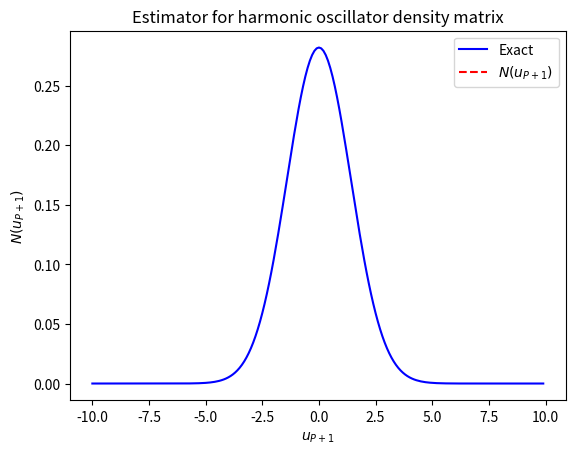

Reproduce this figure in Python.
import numpy as np
import matplotlib.pyplot as plt

def get_sigma_vals(inv_kt, bead_omega, mass, j, sigma_sqrds):
  for k in range(1,j+1):
    sigma_sqrds[k-1] = k / (inv_kt * (k+1) * mass * bead_omega * bead_omega)
  return sigma_sqrds

def partial_chain_u_to_x(prims, num_beads, rand_bead, j, new_chain):
  for k in range(j,0,-1):
    prims[rand_bead + k] = new_chain[rand_bead + k] + ( k*prims[rand_bead + k + 1] / (k+1)) + (prims[rand_bead] / (k+1) )
  return prims 

def do_intermediate_staging(chain_pos,  left_wall, staged, sigma_sqrds, j, big_p):
  for k in range(j):
    staged[left_wall + k + 1] = np.random.normal(0, np.sqrt(sigma_sqrds[k]))
  chain_pos = partial_chain_u_to_x(chain_pos, big_p, left_wall, j, staged)
  return staged

def endpoint_sampling(chain_pos, beadval, real_mass, inv_kt, big_p):
  if (beadval == 0):
    chain_pos[0] = np.random.normal(chain_pos[1], np.sqrt(inv_kt / (real_mass*big_p)) )
  else:
    chain_pos[big_p] = np.random.normal(chain_pos[big_p-1], np.sqrt(inv_kt / (real_mass*big_p)) )
  return chain_pos

def bin_centers(bin_edges):
    return (bin_edges[1:]+bin_edges[:-1])/2.

def get_harmonic_density(pos, inv_temp, mass, omega):
    normalization = np.sqrt((mass*omega) / (4*np.pi*np.tanh(inv_temp*omega/2)))
    exp_constant = np.pi * normalization**2
    return normalization * np.exp(-exp_constant * pos**2 )

#======================================================================================
# Parameters
mc_steps = 300
mc_equilibrate = 1000

pbeads_r = 300
jval_r = 60
real_mass = 1.0
omga = 1.0
kbt = 1.0/10.0
#======================================================================================

beta = 1 / kbt
chain_r = np.random.normal(0, np.sqrt(kbt), pbeads_r+1)

#complex_t = complex(real_t, -(0.5*beta))
#abs_complex_t_sqrd = np.abs(complex_t)**2
#omega_p = np.sqrt(pbeads_r / abs_complex_t_sqrd)
omega_p = np.sqrt(pbeads_r) / beta

beads_sigma_sqrds = np.zeros(jval_r)
beads_sigma_sqrds = get_sigma_vals(beta, omega_p, real_mass, jval_r, beads_sigma_sqrds)

staged_r = np.zeros(pbeads_r+1)
old_r = np.zeros(pbeads_r+1)

# Get spring potential from initial r variables
old_pot = 0.0
old_pot += 0.5 * 0.5 * real_mass * omga * omga * chain_r[0] * chain_r[0] / pbeads_r
for h in range(1,pbeads_r):
  old_pot += 0.5 * real_mass * omga * omga * chain_r[h] * chain_r[h] / pbeads_r
old_pot += 0.5 * 0.5 * real_mass * omga * omga * chain_r[pbeads_r] * chain_r[pbeads_r] / pbeads_r

# Making the list of bead labels for segment sampling 
numchoices = int(np.floor( (pbeads_r-1) / (jval_r+1) ))
lft_wall_choices = np.zeros(numchoices, dtype=int)
for h in range(1,numchoices+1):
  lft_wall_choices[h-1] = h*(jval_r+1) + 1
# If we choose the last bead in lft_wall_choices and sample j beads to the right, we may only be able to 
#  sample alt_jval_r beads where alt_jval_r <= jval_r. For example when P = 13 and j = 4, alt_jval_r = 2
alt_jval_r = pbeads_r - lft_wall_choices[numchoices-1]
# (subtracting 1 because python has 0 based indexing)
lft_wall_choices -= 1

samples = []
for mcint in range(1,mc_steps+1):
  # moved is an array and all_moved is a boolean I use to determine whether specific beads are 
  #   sampled or not
  moved = np.zeros(pbeads_r+1)
  all_moved = False
  while (all_moved == False):
    # Save primitive chain before proposal
    old_r = chain_r

    #===============================================================================================
    # Pick a random bead from the list of choices to act as a wall and sample j beads to the left
    #  or right 
    leftwall = lft_wall_choices[np.random.randint(numchoices)]
    # Get direction    0 = left  1 = right
    direction = np.random.randint(2)
    # If going to the left, leftwall is adjusted
    if (direction == 0):
      leftwall -= (jval_r + 1)
    #===============================================================================================
    # Sample beads
    if (leftwall == lft_wall_choices[numchoices-1] and direction == 1):
      for h in range(alt_jval_r):
        moved[leftwall + h + 1] = 1
      do_intermediate_staging(chain_r, leftwall, staged_r, beads_sigma_sqrds, alt_jval_r, pbeads_r)
    else:
      for h in range(jval_r):
        moved[leftwall + h + 1] = 1
      do_intermediate_staging(chain_r, leftwall, staged_r, beads_sigma_sqrds, jval_r, pbeads_r)
    #===============================================================================================
    # Get potential from proposal
    new_pot = 0.0
    new_pot += 0.5 * 0.5 * real_mass * omga * omga * chain_r[0] * chain_r[0] / pbeads_r
    for h in range(1,pbeads_r):
      new_pot += 0.5 * real_mass * omga * omga * chain_r[h] * chain_r[h] / pbeads_r
    new_pot += 0.5 * 0.5 * real_mass * omga * omga * chain_r[pbeads_r] * chain_r[pbeads_r] / pbeads_r
    #===============================================================================================
    # Accept or reject
    exp_pot = np.exp( -beta * (new_pot - old_pot) )
    pacc = np.min([1.0, exp_pot])
    if (np.random.rand() > pacc):
      chain_r = old_r
    else:
      old_pot = new_pot
      # Recording which beads got moved
      if ( leftwall == lft_wall_choices[numchoices-1] and direction == 1):
        for h in range(alt_jval_r):
          moved[leftwall + h + 1] = 1
      else:
        for h in range(jval_r):
          moved[leftwall + h + 1] = 1
    # Check if done with while loop
    moved_chek = 0
    for h in range(1,pbeads_r):
      if (moved[h] == 1):
        moved_chek += 1
    if (moved_chek == pbeads_r + 1 - 2 - numchoices):
      all_moved = True
   
  all_moved = False
  while (all_moved == False):
    # Save primitive chain before proposal
    old_r = chain_r
 
    #===============================================================================================
    # Pick a random bead from the list of choices and sample that one bead 
    #    (subtract one to use the bead to the left of the choice as a wall for staging)
    leftwall = lft_wall_choices[np.random.randint(numchoices)] - 1
    #===============================================================================================
    # Sample
    do_intermediate_staging(chain_r, leftwall, staged_r, beads_sigma_sqrds, 1, pbeads_r)
    #===============================================================================================
    # Get potential from proposal
    new_pot = 0.0
    new_pot += 0.5 * 0.5 * real_mass * omga * omga * chain_r[0] * chain_r[0] / pbeads_r
    for h in range(1,pbeads_r):
      new_pot += 0.5 * real_mass * omga * omga * chain_r[h] * chain_r[h] / pbeads_r
    new_pot += 0.5 * 0.5 * real_mass * omga * omga * chain_r[pbeads_r] * chain_r[pbeads_r] / pbeads_r
    #===============================================================================================
    # Accept or reject
    exp_pot = np.exp( -beta * (new_pot - old_pot) )
    pacc = np.min([1.0, exp_pot])
    if (np.random.rand() > pacc):
      # Rejected
      chain_r = old_r
    else:
      # Accepted
      old_pot = new_pot
      # Recording which bead got moved
      moved[leftwall + 1] = 1
    # Check if done with while loop
    moved_chek = 0
    for h in range(1,pbeads_r):
      if (moved[h] == 1):
        moved_chek += 1
    if (moved_chek == (pbeads_r - 1)):
      all_moved = True

  all_moved = False
  while (all_moved == False):
    # Save primitive chain before proposal
    old_r = chain_r

    #===============================================================================================
    # Pick first or last bead in the chain and then sample it
    rand_int = np.random.randint(2)*pbeads_r
    #===============================================================================================
    # Sample
    chain_r = endpoint_sampling(chain_r, rand_int, real_mass, beta, pbeads_r)
    #===============================================================================================
    # Get potential from proposal
    new_pot = 0.0
    new_pot += 0.5 * 0.5 * real_mass * omga * omga * chain_r[0] * chain_r[0] / pbeads_r
    for h in range(1,pbeads_r):
      new_pot += 0.5 * real_mass * omga * omga * chain_r[h] * chain_r[h] / pbeads_r
    new_pot += 0.5 * 0.5 * real_mass * omga * omga * chain_r[pbeads_r] * chain_r[pbeads_r] / pbeads_r
    #===============================================================================================
    # Accept or reject
    exp_pot = np.exp( -beta * (new_pot - old_pot) )
    pacc = np.min([1.0, exp_pot])
    if (np.random.rand() > pacc):
      chain_r = old_r 
    else:
      old_pot = new_pot
      # Recording which bead got moved
      moved[rand_int] = 1
    # Check if done with while loop
    moved_chek = 0
    for h in range(pbeads_r+1):
      if (moved[h] == 1):
        moved_chek += 1
    if (moved_chek == (pbeads_r + 1)):
      all_moved = True

  # Grabbing samples 
  if (mcint > mc_equilibrate):
    samples.append(chain_r[0] - chain_r[pbeads_r])

m = 1
w = 1
# Make a histogram of the open path end-to-end distance
dist_hist, dist_bin_edges = np.histogram(samples,bins=50,density=True)
ideal_x = np.arange(-10,10,.1)
ideal_prediction_x = get_harmonic_density(ideal_x, 1/kbt, m, w)
plt.plot(ideal_x, ideal_prediction_x,linestyle='-',label='Exact', color='blue')
p = plt.plot(bin_centers(dist_bin_edges), dist_hist, linestyle='--',label=r'$N(u_{P+1})$', color='red')
plt.legend(loc='upper right')
#plt.xlim(-6, 6)
#plt.ylim(0,0.35)
plt.xlabel(r'$u_{P+1}$')
plt.ylabel(r'$N(u_{P+1})$')
plt.title('Estimator for harmonic oscillator density matrix')
plt.savefig('h_density.pdf')
plt.clf()
